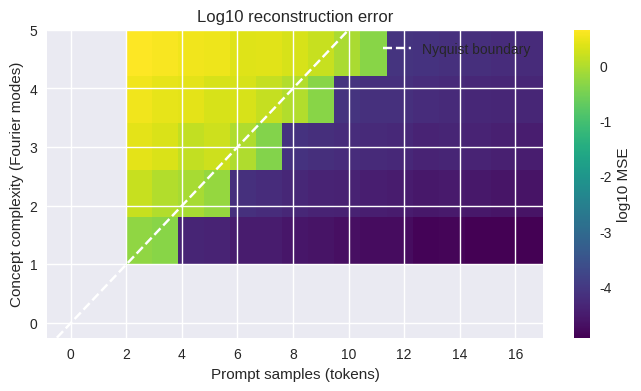

This chart was generated by the following Python code:
import numpy as np
import matplotlib.pyplot as plt

plt.style.use("seaborn-v0_8")
np.random.seed(0)



def basis_matrix(t, complexity):
    cols = []
    for k in range(1, complexity + 1):
        cols.append(np.sin(2 * np.pi * k * t))
        cols.append(np.cos(2 * np.pi * k * t))
    return np.stack(cols, axis=1)


def simulate_error(complexity, sample_count, trials=200, noise=0.01):
    errors = []
    for _ in range(trials):
        coeffs = np.random.randn(2 * complexity)
        dense_t = np.linspace(0, 1, 200)
        dense_basis = basis_matrix(dense_t, complexity)
        concept = dense_basis @ coeffs

        sample_t = np.linspace(0, 1, sample_count)
        sample_basis = basis_matrix(sample_t, complexity)
        observations = sample_basis @ coeffs + noise * np.random.randn(sample_count)

        try:
            recon_coeffs, *_ = np.linalg.lstsq(sample_basis, observations, rcond=None)
            recon = dense_basis @ recon_coeffs
            mse = np.mean((concept - recon) ** 2)
        except np.linalg.LinAlgError:
            mse = np.inf
        errors.append(mse)
    return np.mean(errors)

complexities = [1, 2, 3, 4, 5]
sample_counts = np.arange(2, 18)
error_matrix = np.zeros((len(complexities), len(sample_counts)))

for i, comp in enumerate(complexities):
    for j, samples in enumerate(sample_counts):
        error_matrix[i, j] = simulate_error(comp, samples)



fig, ax = plt.subplots(figsize=(8, 4))
mesh = ax.imshow(np.log10(error_matrix + 1e-8), aspect="auto", origin="lower",
                  extent=[sample_counts[0], sample_counts[-1], complexities[0], complexities[-1]], cmap="viridis")
ax.set_xlabel("Prompt samples (tokens)")
ax.set_ylabel("Concept complexity (Fourier modes)")
ax.set_title("Log10 reconstruction error")
ax.axline((0, 0), slope=0.5, color="white", linestyle="--", label="Nyquist boundary")
fig.colorbar(mesh, ax=ax, label="log10 MSE")
ax.legend(loc="upper right")
plt.show()

